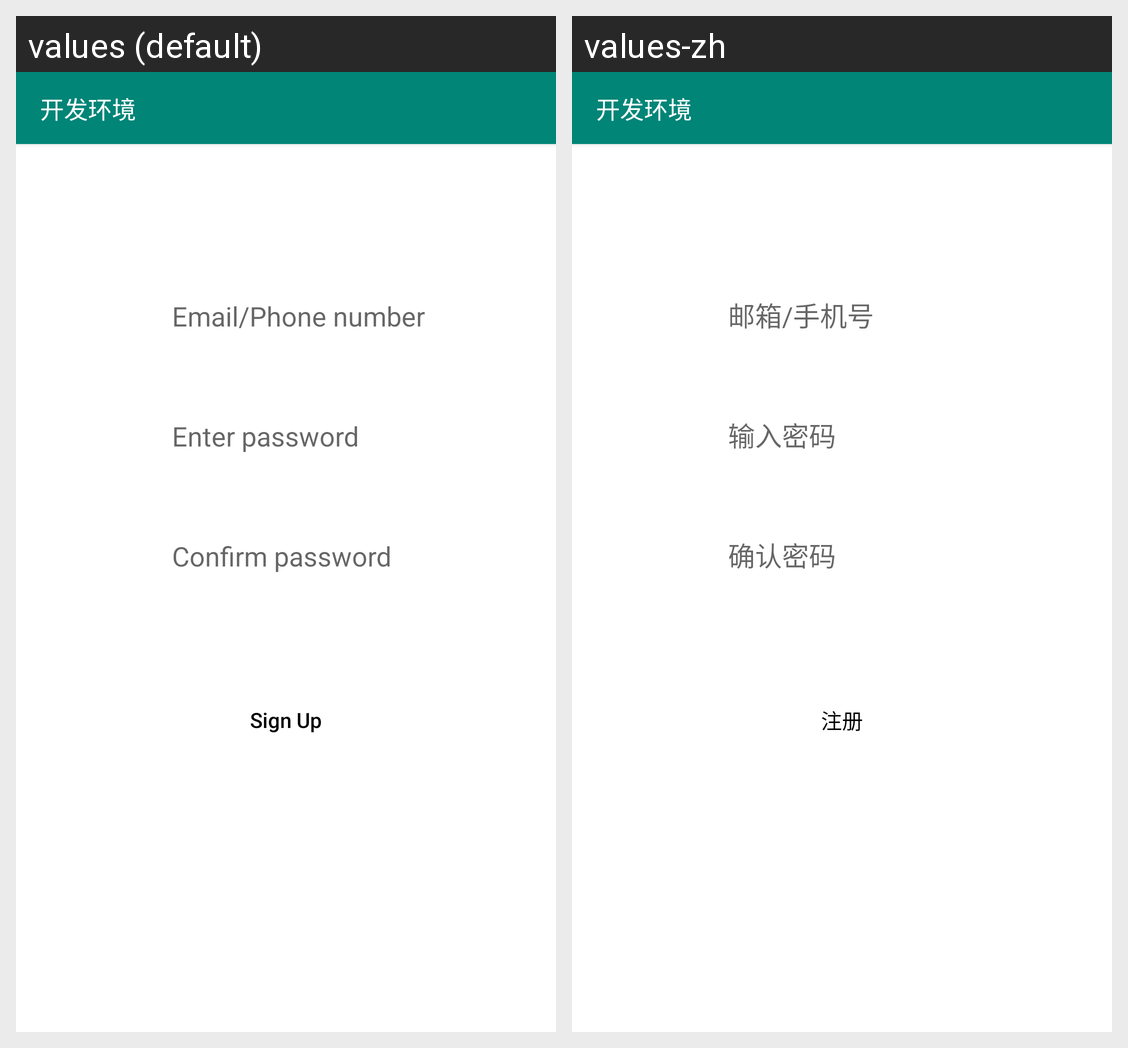

The Android screen above is rendered under two locales of the same app. Produce the string resources it draws, with the default and per-locale values.
Android screen res/layout/activity_register.xml rendered under 2 locales, left to right: values (default), values-zh. Device: Nexus 5 (rendered at 1080×1920; each locale shown at half size, 540×960, under a caption strip naming it); theme SwipeTheme.
Strings drawn on this screen, with the default value and each locale's value (text and hints the layout hard-codes, and strings that could not be matched under every locale, appear in the picture but are not listed):

register_account_hint
  values: Email/Phone number
  values-zh: 邮箱/手机号

register_password_hint
  values: Enter password
  values-zh: 输入密码

register_confirm_password_hint
  values: Confirm password
  values-zh: 确认密码

register
  values: Sign Up
  values-zh: 注册
